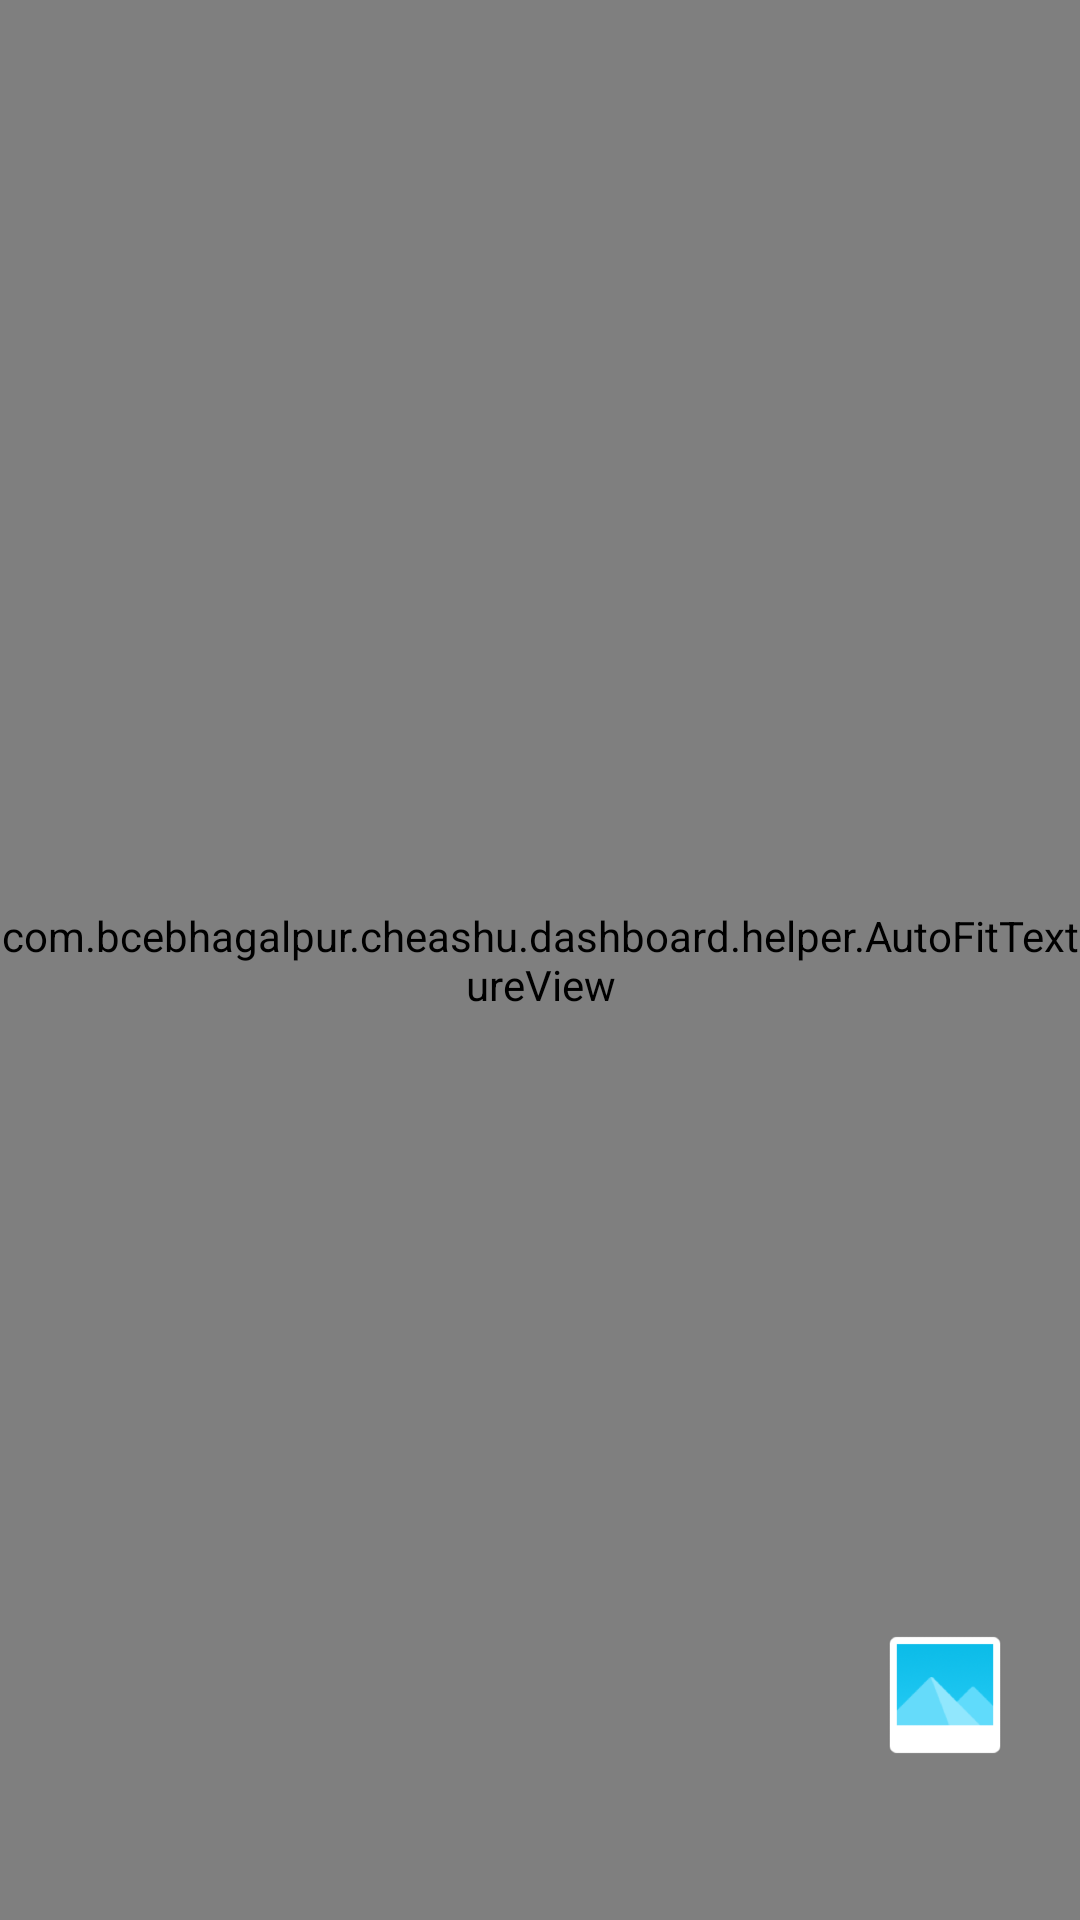

Android layout source for this screen:
<!-- AndroidManifest.xml: application theme Theme.CheAshu -->
<!-- res/layout/fragment_camera2_video.xml -->
<?xml version="1.0" encoding="utf-8"?>
<RelativeLayout xmlns:android="http://schemas.android.com/apk/res/android"
    android:layout_width="match_parent"
    android:layout_height="match_parent">

    <com.bcebhagalpur.cheashu.dashboard.helper.AutoFitTextureView
        android:id="@+id/texture"
        android:layout_width="match_parent"
        android:layout_height="match_parent"
        android:layout_alignParentStart="true"
        android:layout_alignParentTop="true" />










        <ImageButton
            android:id="@+id/video"
            android:layout_width="50dp"
            android:layout_height="50dp"
            android:layout_gravity="center"
            android:layout_alignParentBottom="true"
            android:layout_centerHorizontal="true"
            android:layout_marginBottom="50dp"
            android:background="@drawable/take_video"
            android:text="@string/record" />

        <ImageButton
            android:id="@+id/info"
            android:contentDescription="@string/description_info"
            style="@android:style/Widget.Material.Light.Button.Borderless"
            android:layout_width="wrap_content"
            android:layout_height="wrap_content"
            android:layout_gravity="center_vertical|end"
            android:padding="20dp"
            android:src="@drawable/ic_baseline_privacy_tip_24" />



    <ImageView
        android:id="@+id/openGallery"
        android:layout_width="50dp"
        android:layout_height="50dp"
        android:layout_alignParentEnd="true"
        android:layout_alignParentBottom="true"
        android:layout_marginBottom="50dp"
        android:layout_marginEnd="20dp"
        android:src="@drawable/gallery_icon_rgb"/>

</RelativeLayout>
<!-- resources referenced by this layout -->
<resources>
  <color name="rgb">#1164b4</color>
  <!-- drawable gallery_icon_rgb: png bitmap (drawable, 17336 bytes) -->
  <string name="description_info">Info</string>
  <string name="record">Record</string>
  <style name="Theme.CheAshu" parent="Theme.MaterialComponents.Light.NoActionBar.Bridge">
          
          <item name="colorPrimary">@color/white</item>
          <item name="colorPrimaryVariant">@color/white</item>
          <item name="colorOnPrimary">@color/white</item>
          
          <item name="colorSecondary">@color/teal_200</item>
          <item name="colorSecondaryVariant">@color/teal_700</item>
          <item name="colorOnSecondary">@color/black</item>
          
          <item name="android:statusBarColor" tools:targetApi="l">?attr/colorPrimaryVariant</item>
          
      </style>
  <color name="white">#fff</color>
  <color name="teal_200">#FF03DAC5</color>
  <color name="teal_700">#FF018786</color>
  <color name="black">#FF000000</color>
</resources>
